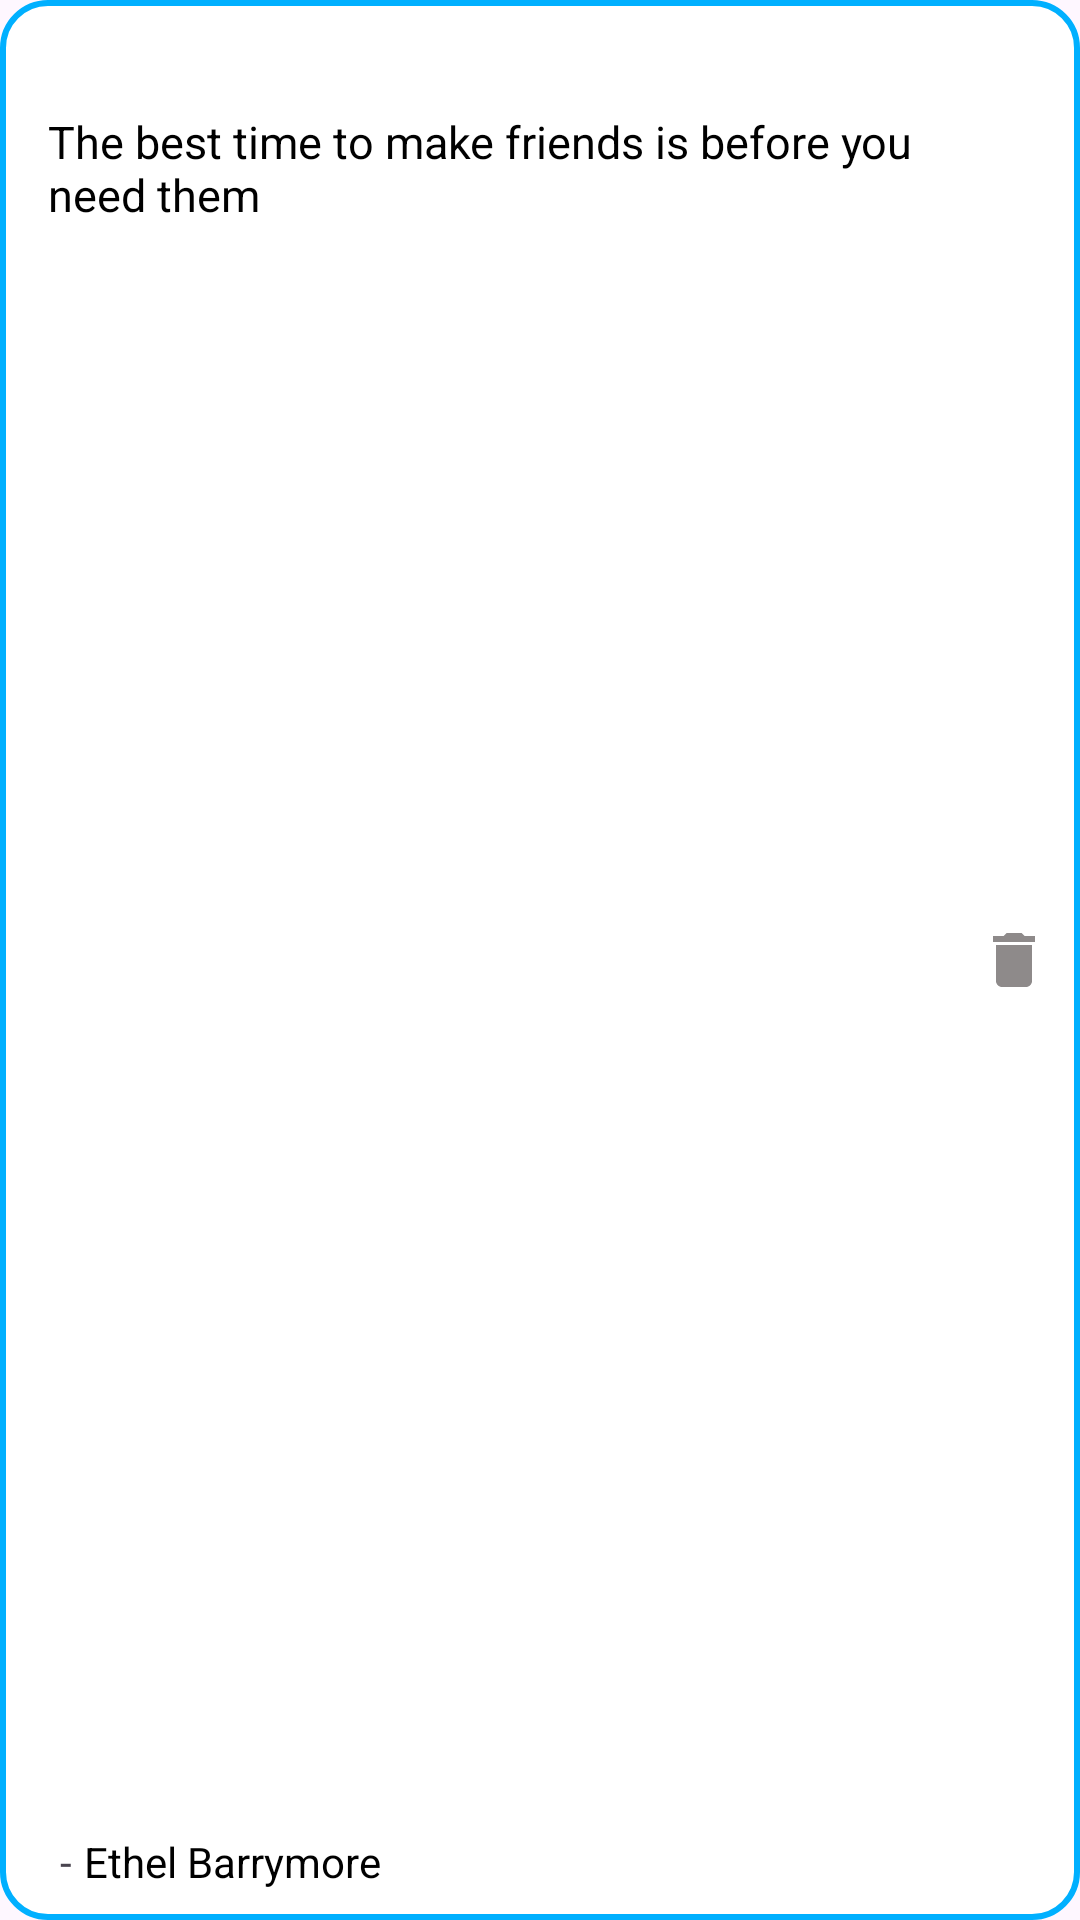

Reconstruct the res/layout file that produces this screen, plus the resources it refers to.
<!-- AndroidManifest.xml: application theme Theme.WisdomWords -->
<!-- res/layout/one_line_quote.xml -->
<?xml version="1.0" encoding="utf-8"?>
<androidx.constraintlayout.widget.ConstraintLayout xmlns:android="http://schemas.android.com/apk/res/android"
    xmlns:app="http://schemas.android.com/apk/res-auto"
    android:layout_width="match_parent"
    android:layout_height="wrap_content"
    android:layout_margin="10dp"
    android:background="@drawable/one_line_quote_bg">

    <TextView
        android:id="@+id/tv_favouriteQuote"
        android:layout_width="300dp"
        android:layout_height="wrap_content"
        android:layout_marginVertical="10dp"
        android:layout_marginStart="16dp"
        android:text="@string/quote_text"
        android:textColor="@color/black"
        android:textSize="15sp"
        app:layout_constraintBottom_toTopOf="@+id/tv_authorFavouriteQuote"
        app:layout_constraintStart_toStartOf="parent"
        app:layout_constraintTop_toTopOf="parent"
        app:layout_constraintVertical_bias="0.049" />

    <ImageButton
        android:id="@+id/btn_removeQuote"
        android:layout_width="wrap_content"
        android:layout_height="wrap_content"
        android:background="@null"
        android:contentDescription="@string/removeQuoteButtonDesc"
        android:padding="16dp"
        android:src="@drawable/baseline_delete_24"
        app:layout_constraintBottom_toBottomOf="parent"
        app:layout_constraintEnd_toEndOf="parent"
        app:layout_constraintStart_toEndOf="@+id/tv_favouriteQuote"
        app:layout_constraintTop_toTopOf="parent" />

    <TextView
        android:layout_width="wrap_content"
        android:layout_height="wrap_content"
        android:text="-"
        app:layout_constraintBottom_toBottomOf="@+id/tv_authorFavouriteQuote"
        app:layout_constraintEnd_toStartOf="@id/tv_authorFavouriteQuote"
        app:layout_constraintStart_toStartOf="@id/tv_favouriteQuote" />

    <TextView
        android:id="@+id/tv_authorFavouriteQuote"
        android:layout_width="wrap_content"
        android:layout_height="wrap_content"
        android:layout_marginVertical="10dp"
        android:layout_marginStart="12dp"
        android:text="@string/author_text"
        android:textColor="@color/black"
        app:layout_constraintBottom_toBottomOf="parent"
        app:layout_constraintStart_toStartOf="@+id/tv_favouriteQuote" />

</androidx.constraintlayout.widget.ConstraintLayout>
<!-- resources referenced by this layout -->
<resources>
  <color name="black">#FF000000</color>
  <!-- drawable baseline_delete_24 (drawable) -->
  <vector xmlns:android="http://schemas.android.com/apk/res/android" android:height="24dp" android:tint="#8E8A8A" android:viewportHeight="24" android:viewportWidth="24" android:width="24dp">
        
      <path android:fillColor="@android:color/white" android:pathData="M6,19c0,1.1 0.9,2 2,2h8c1.1,0 2,-0.9 2,-2V7H6v12zM19,4h-3.5l-1,-1h-5l-1,1H5v2h14V4z"/>
      
  </vector>
  <!-- drawable one_line_quote_bg (drawable) -->
  <?xml version="1.0" encoding="utf-8"?>
  <shape xmlns:android="http://schemas.android.com/apk/res/android"
      android:shape="rectangle">
  
      <solid android:color="@color/white"/>
      <corners android:radius="15dp"/>
      <stroke android:color="@color/stroke_nav_bg"
          android:width="2dp"/>
  
  </shape>
  <string name="author_text">Ethel Barrymore</string>
  <string name="quote_text">The best time to make friends is before you need them</string>
  <string name="removeQuoteButtonDesc">remove the quote</string>
  <style name="Theme.WisdomWords" parent="Base.Theme.WisdomWords" />
  <color name="white">#FFFFFFFF</color>
  <color name="stroke_nav_bg">#00B0FF</color>
  <style name="Base.Theme.WisdomWords" parent="Theme.Material3.DayNight.NoActionBar">
          
          
          <item name="android:statusBarColor">@android:color/transparent</item>
      </style>
</resources>
